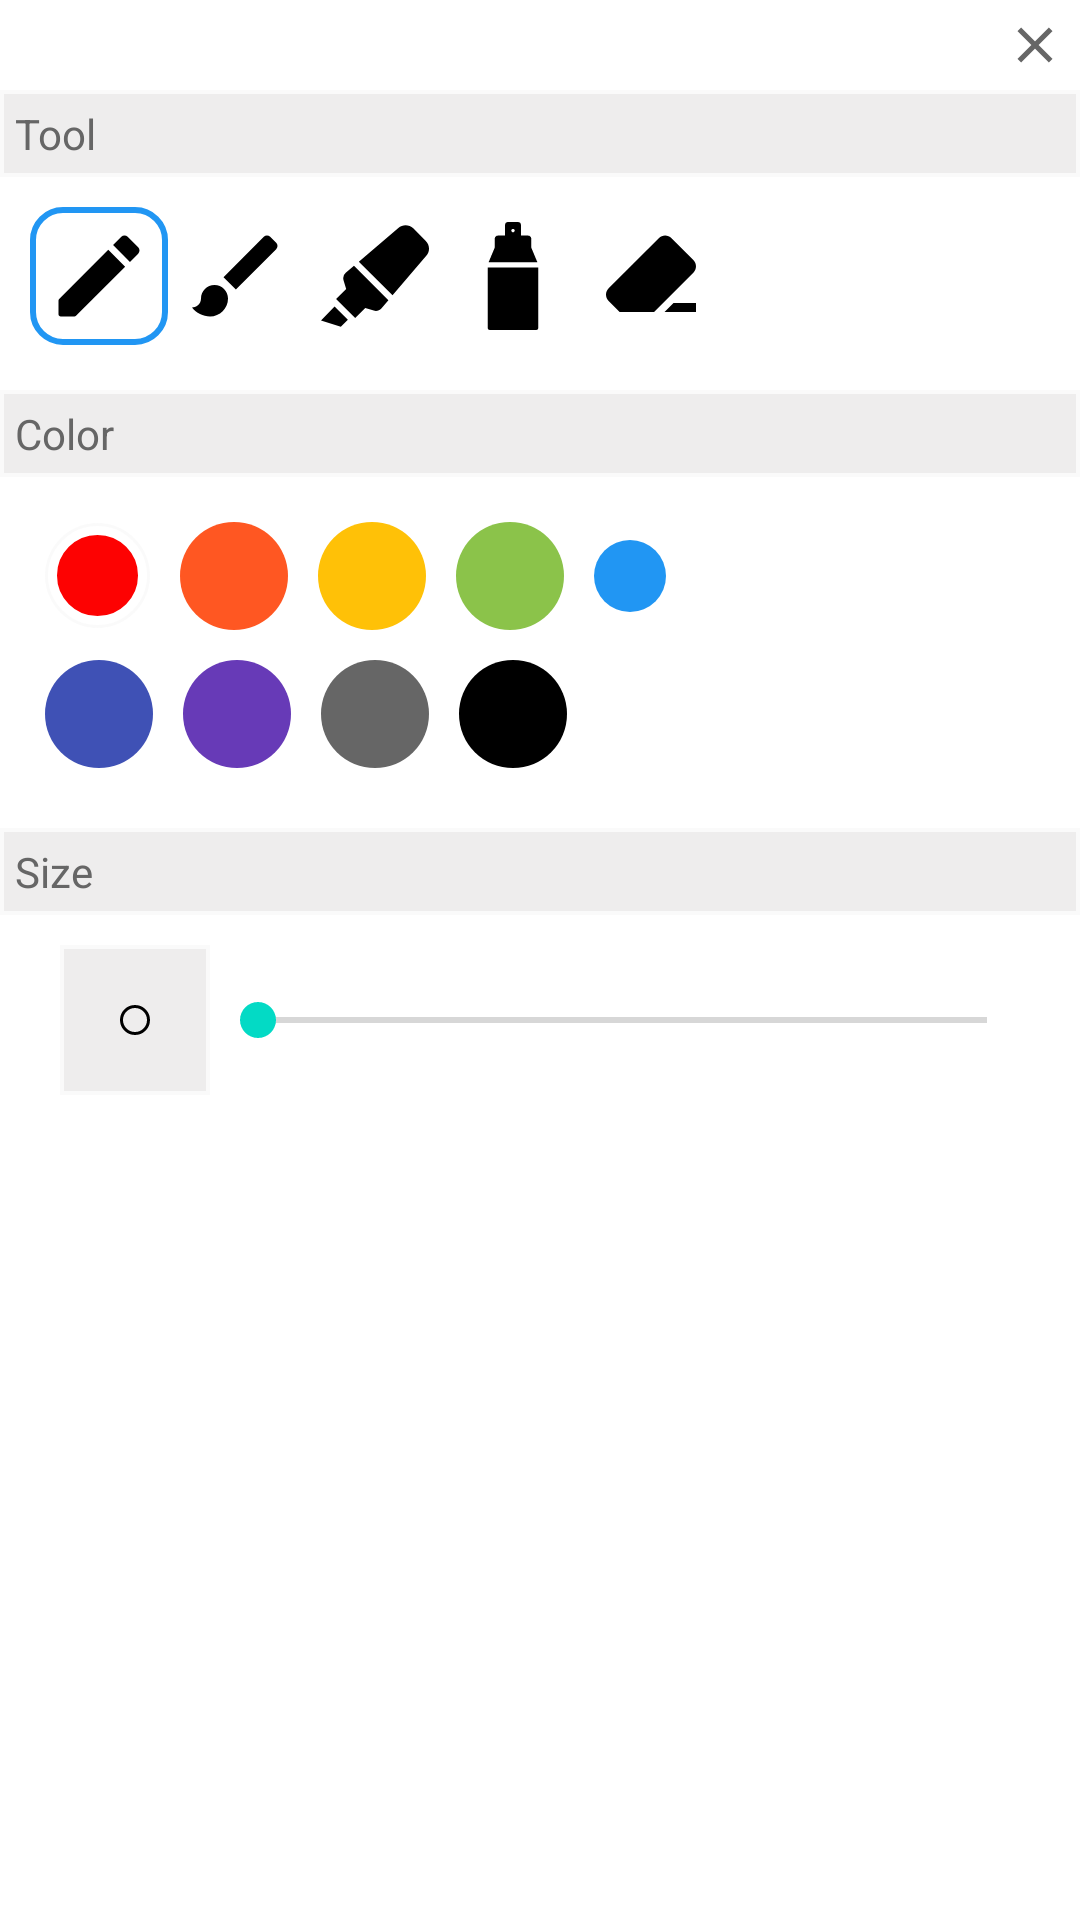

Write the Android layout XML for this screen, with the resource values it uses.
<!-- AndroidManifest.xml: application theme Theme.MemoApp -->
<!-- res/layout/dialog_theme.xml -->
<?xml version="1.0" encoding="utf-8"?>
<layout xmlns:android="http://schemas.android.com/apk/res/android"
    android:background="@drawable/bg_trans_white"
    android:theme="@style/Theme.Transparent">

    <LinearLayout
        android:layout_width="wrap_content"
        android:layout_height="wrap_content"
        android:orientation="vertical">

        <ImageView
            android:id="@+id/iv_close_dialog"
            android:layout_width="wrap_content"
            android:layout_height="wrap_content"
            android:src="@drawable/ic_close_gray_20"
            android:layout_gravity="right"
            android:padding="5dp"/>

        <TextView
            android:layout_width="match_parent"
            android:layout_height="wrap_content"
            android:background="@drawable/bg_rectangle_gray"
            android:padding="5dp"
            android:text="@string/tool"
            android:textColor="@color/gray"/>

        <LinearLayout
            android:layout_width="wrap_content"
            android:layout_height="wrap_content"
            android:layout_marginBottom="5dp"
            android:gravity="center"
            android:orientation="horizontal"
            android:padding="10dp">

            <ImageView
                android:id="@+id/iv_pencil"
                android:layout_width="wrap_content"
                android:layout_height="wrap_content"
                android:padding="5dp"
                android:src="@drawable/round_pencil_36"
                android:background="@drawable/bg_rectangle_white_blue_line"/>

            <ImageView
                android:id="@+id/iv_brush"
                android:layout_width="wrap_content"
                android:layout_height="wrap_content"
                android:padding="5dp"
                android:src="@drawable/round_brush_36" />

            <ImageView
                android:id="@+id/iv_highlighter"
                android:layout_width="wrap_content"
                android:layout_height="wrap_content"
                android:padding="5dp"
                android:src="@drawable/ic_highlighter_36" />

            <ImageView
                android:id="@+id/iv_spray"
                android:layout_width="wrap_content"
                android:layout_height="wrap_content"
                android:padding="5dp"
                android:src="@drawable/ic_spray_36" />

            <ImageView
                android:id="@+id/iv_eraser"
                android:layout_width="wrap_content"
                android:layout_height="wrap_content"
                android:padding="5dp"
                android:src="@drawable/ic_eraser_36" />

        </LinearLayout>

        <TextView
            android:id="@+id/tv_color"
            android:layout_width="match_parent"
            android:layout_height="wrap_content"
            android:background="@drawable/bg_rectangle_gray"
            android:padding="5dp"
            android:text="@string/color"
            android:textColor="@color/gray"/>

        <LinearLayout
            android:id="@+id/linear_color"
            android:layout_width="wrap_content"
            android:layout_height="wrap_content"
            android:orientation="vertical"
            android:padding="10dp">

            <LinearLayout
                android:layout_width="wrap_content"
                android:layout_height="wrap_content"
                android:gravity="center"
                android:orientation="horizontal">

                <ImageView
                    android:id="@+id/iv_red"
                    android:layout_width="wrap_content"
                    android:layout_height="wrap_content"
                    android:padding="5dp"
                    android:src="@drawable/round_red_clicked" />

                <ImageView
                    android:id="@+id/iv_orange"
                    android:layout_width="wrap_content"
                    android:layout_height="wrap_content"
                    android:padding="5dp"
                    android:src="@drawable/round_orange_unclicked" />

                <ImageView
                    android:id="@+id/iv_yellow"
                    android:layout_width="wrap_content"
                    android:layout_height="wrap_content"
                    android:padding="5dp"
                    android:src="@drawable/round_yellow_unclicked" />

                <ImageView
                    android:id="@+id/iv_green"
                    android:layout_width="wrap_content"
                    android:layout_height="wrap_content"
                    android:padding="5dp"
                    android:src="@drawable/round_green_unclicked" />

                <ImageView
                    android:id="@+id/iv_blue"
                    android:layout_width="wrap_content"
                    android:layout_height="wrap_content"
                    android:padding="5dp"
                    android:src="@drawable/round_blue_unclicked" />

            </LinearLayout>

            <LinearLayout
                android:layout_width="wrap_content"
                android:layout_height="wrap_content"
                android:layout_marginBottom="5dp"
                android:gravity="center"
                android:orientation="horizontal">

                <ImageView
                    android:id="@+id/iv_navy"
                    android:layout_width="wrap_content"
                    android:layout_height="wrap_content"
                    android:padding="5dp"
                    android:src="@drawable/round_navy_unclicked" />

                <ImageView
                    android:id="@+id/iv_purple"
                    android:layout_width="wrap_content"
                    android:layout_height="wrap_content"
                    android:padding="5dp"
                    android:src="@drawable/round_purple_unclicked" />

                <ImageView
                    android:id="@+id/iv_gray"
                    android:layout_width="wrap_content"
                    android:layout_height="wrap_content"
                    android:padding="5dp"
                    android:src="@drawable/round_gray_unclicked" />

                <ImageView
                    android:id="@+id/iv_black"
                    android:layout_width="wrap_content"
                    android:layout_height="wrap_content"
                    android:padding="5dp"
                    android:src="@drawable/round_black_unclicked" />

                <ImageView
                    android:id="@+id/iv_white"
                    android:layout_width="wrap_content"
                    android:layout_height="wrap_content"
                    android:padding="5dp"
                    android:src="@drawable/round_whilte_unclicked" />

            </LinearLayout>

        </LinearLayout>

        <TextView
            android:layout_width="match_parent"
            android:layout_height="wrap_content"
            android:background="@drawable/bg_rectangle_gray"
            android:padding="5dp"
            android:text="@string/size"
            android:textColor="@color/gray"/>

        <LinearLayout
            android:layout_width="match_parent"
            android:layout_height="wrap_content"
            android:orientation="vertical"
            android:padding="10dp">

            <RelativeLayout
                android:layout_width="wrap_content"
                android:layout_height="wrap_content"
                android:paddingLeft="10dp"
                android:paddingRight="5dp">

                <FrameLayout
                    android:id="@+id/frame_preview"
                    android:layout_width="50dp"
                    android:layout_height="50dp"
                    android:background="@drawable/bg_rectangle_gray">

                    <ImageView
                        android:id="@+id/iv_size_preview"
                        android:layout_width="wrap_content"
                        android:layout_height="wrap_content"
                        android:layout_gravity="center"
                        android:padding="10dp"
                        android:src="@drawable/round_black_line" />

                </FrameLayout>

                <SeekBar
                    android:id="@+id/seekbar_size"
                    android:layout_width="match_parent"
                    android:layout_height="wrap_content"
                    android:layout_centerInParent="true"
                    android:layout_toRightOf="@id/frame_preview"
                    android:foregroundGravity="center" />

            </RelativeLayout>

        </LinearLayout>

        <LinearLayout
            android:visibility="gone"
            android:layout_width="match_parent"
            android:layout_height="wrap_content"
            android:gravity="right"
            android:orientation="horizontal">

            <TextView
                android:layout_width="wrap_content"
                android:layout_height="wrap_content"
                android:padding="10dp"
                android:text="@string/reset" />

            <TextView
                android:layout_width="wrap_content"
                android:layout_height="wrap_content"
                android:padding="10dp"
                android:text="@string/apply" />

        </LinearLayout>

    </LinearLayout>

</layout>
<!-- resources referenced by this layout -->
<resources>
  <color name="gray">#666666</color>
  <!-- drawable round_black_unclicked (drawable) -->
  <?xml version="1.0" encoding="utf-8"?>
  <shape xmlns:android="http://schemas.android.com/apk/res/android"
      android:shape="oval">
  
  
  
  
  
      <solid android:color="@color/black" />
  
      <size
          android:width="36dp"
          android:height="36dp" />
  
  </shape>
  <!-- drawable round_blue_unclicked (drawable) -->
  <?xml version="1.0" encoding="utf-8"?>
  <shape
      xmlns:android="http://schemas.android.com/apk/res/android"
      android:shape="oval">
  
      <solid
          android:color="@color/blue"/>
  
      <size
          android:width="24dp"
          android:height="24dp"/>
  </shape>
  <!-- drawable round_gray_unclicked (drawable) -->
  <?xml version="1.0" encoding="utf-8"?>
  <shape
      xmlns:android="http://schemas.android.com/apk/res/android"
      android:shape="oval">
  
      <solid
          android:color="@color/gray"/>
  
      <size
          android:width="36dp"
          android:height="36dp"/>
  </shape>
  <!-- drawable round_green_unclicked (drawable) -->
  <?xml version="1.0" encoding="utf-8"?>
  <shape
      xmlns:android="http://schemas.android.com/apk/res/android"
      android:shape="oval">
  
      <solid
          android:color="@color/green"/>
  
      <size
          android:width="36dp"
          android:height="36dp"/>
  </shape>
  <!-- drawable round_navy_unclicked (drawable) -->
  <?xml version="1.0" encoding="utf-8"?>
  <shape
      xmlns:android="http://schemas.android.com/apk/res/android"
      android:shape="oval">
  
      <solid
          android:color="@color/navy"/>
  
      <size
          android:width="36dp"
          android:height="36dp"/>
  </shape>
  <!-- drawable round_orange_unclicked (drawable) -->
  <?xml version="1.0" encoding="utf-8"?>
  <shape
      xmlns:android="http://schemas.android.com/apk/res/android"
      android:shape="oval">
  
      <solid
          android:color="@color/orange"/>
  
      <size
          android:width="36dp"
          android:height="36dp"/>
  </shape>
  <!-- drawable round_purple_unclicked (drawable) -->
  <?xml version="1.0" encoding="utf-8"?>
  <shape
      xmlns:android="http://schemas.android.com/apk/res/android"
      android:shape="oval">
  
      <solid
          android:color="@color/purple"/>
  
      <size
          android:width="36dp"
          android:height="36dp"/>
  
  </shape>
  <!-- drawable round_whilte_unclicked (drawable) -->
  <?xml version="1.0" encoding="utf-8"?>
  <shape xmlns:android="http://schemas.android.com/apk/res/android"
      android:shape="oval">
  
  
  
  
  
      <solid android:color="@color/white" />
  
      <size
          android:width="36dp"
          android:height="36dp" />
  </shape>
  <!-- drawable round_yellow_unclicked (drawable) -->
  <?xml version="1.0" encoding="utf-8"?>
  <shape
      xmlns:android="http://schemas.android.com/apk/res/android"
      android:shape="oval">
  
      <solid
          android:color="@color/yellow"/>
  
      <size
          android:width="36dp"
          android:height="36dp"/>
  </shape>
  <string name="apply">apply</string>
  <string name="color">Color</string>
  <string name="reset">reset</string>
  <string name="size">Size</string>
  <string name="tool">Tool</string>
  <color name="dfdddd_tans_70">#B3EAE9E9</color>
  <color name="blue">#2196F3</color>
  <color name="white">#FFFFFF</color>
  <color name="f4f3f3_tans_70">#B3F4F3F3</color>
  <color name="black">#000000</color>
  <color name="transparent">#00000000</color>
  <color name="green">#8BC34A</color>
  <color name="navy">#3F51B5</color>
  <color name="orange">#FF5722</color>
  <color name="purple">#673AB7</color>
  <color name="red">#FD0202</color>
  <color name="yellow">#FFC107</color>
  <color name="purple_500">#FF6200EE</color>
  <color name="purple_700">#FF3700B3</color>
  <color name="teal_200">#FF03DAC5</color>
  <color name="teal_700">#FF018786</color>
</resources>
